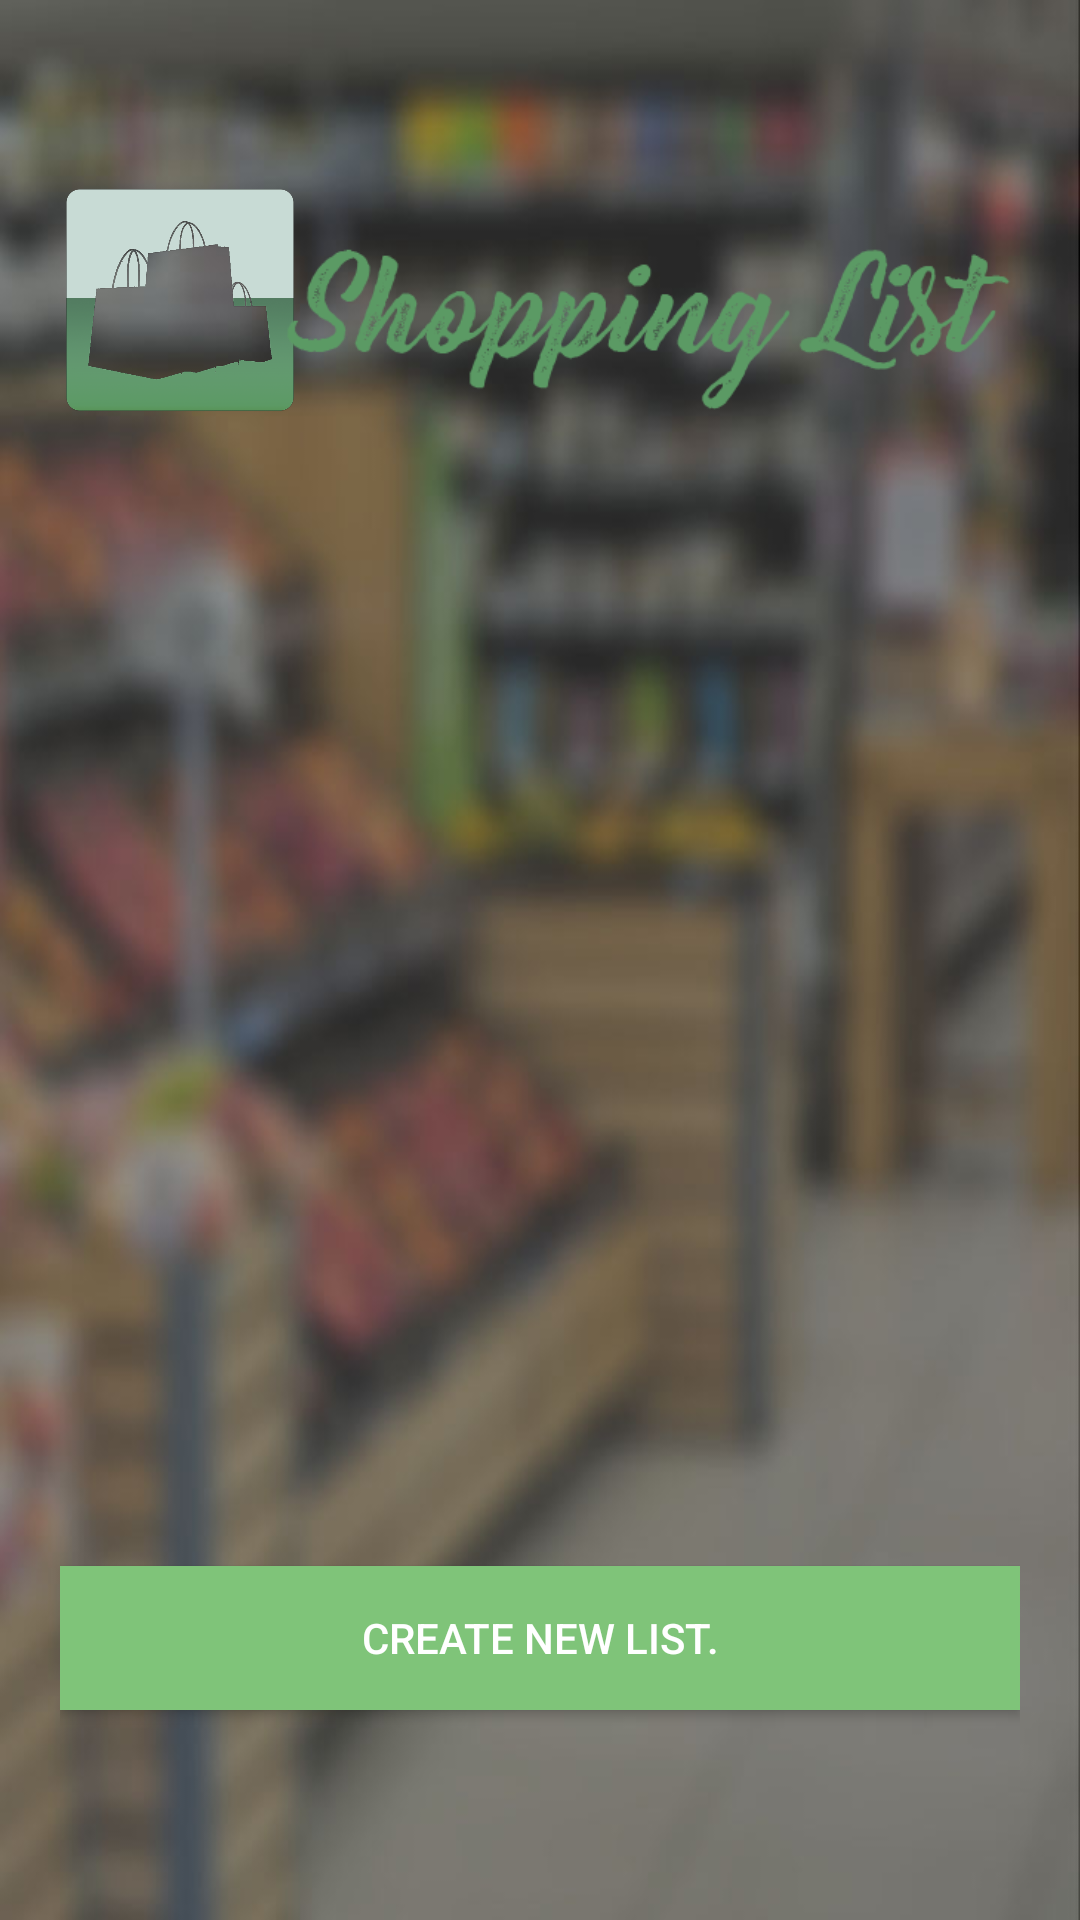

Layout XML and referenced resources for this Android screen:
<!-- AndroidManifest.xml: application theme ShoppingListTheme -->
<!-- res/layout/activity_home.xml -->
<?xml version="1.0" encoding="utf-8"?>
<RelativeLayout xmlns:android="http://schemas.android.com/apk/res/android"
    xmlns:app="http://schemas.android.com/apk/res-auto"
    xmlns:tools="http://schemas.android.com/tools"
    android:id="@+id/activity_home"
    android:layout_width="match_parent"
    android:layout_height="match_parent"
    android:padding="20dp"
    android:background="@drawable/sl_splash4"
    tools:context="com.example.cba.shoppinglist.Home">

    <Button
        android:text="@string/create_new_list"
        android:layout_width="wrap_content"
        android:layout_height="wrap_content"
        android:id="@+id/create_list"
        android:background="#7fc479"
        android:onClick="showCreateListDialog"
        android:textColor="#FFFFFF"
        android:layout_marginBottom="50dp"
        android:layout_alignParentBottom="true"
        android:layout_alignParentStart="true"
        android:layout_alignParentEnd="true" />

    <ImageView
        android:layout_width="80dp"
        android:layout_height="80dp"
        app:srcCompat="@drawable/sl_logo5"
        android:id="@+id/imageView4"
        android:layout_alignParentTop="true"
        android:layout_alignParentStart="true"
        android:layout_marginTop="40dp"
        android:cropToPadding="false" />

    <ImageView
        android:layout_width="250dp"
        android:layout_height="wrap_content"
        app:srcCompat="@drawable/sl_textlogo"
        android:id="@+id/imageView2"
        android:cropToPadding="false"
        android:layout_alignBottom="@+id/imageView4"
        android:layout_alignParentEnd="true"
        android:adjustViewBounds="true" />

    <ListView
        android:layout_width="match_parent"
        android:layout_height="match_parent"
        android:scrollbarStyle="outsideOverlay"
        android:id="@+id/home_lv"
        android:fillViewport="true"
        android:clipToPadding="false"
        android:layout_below="@+id/imageView2"
        android:layout_marginTop="160dp"
        android:layout_marginBottom="110dp"
        android:layout_alignParentTop="true"
        android:layout_alignParentStart="true"
        android:layout_alignParentEnd="true"
        android:footerDividersEnabled="false"
        android:headerDividersEnabled="false"

/>
</RelativeLayout>
<!-- resources referenced by this layout -->
<resources>
  <!-- drawable sl_logo5: png bitmap (drawable-hdpi, 182794 bytes) -->
  <!-- drawable sl_splash4: jpg bitmap (drawable-hdpi, 61643 bytes) -->
  <!-- drawable sl_textlogo: png bitmap (drawable-hdpi, 29081 bytes) -->
  <string name="create_new_list">Create new list.</string>
  <style name="ShoppingListTheme" parent="Theme.AppCompat.Light">
          <item name="colorPrimary">@color/colorPrimary</item>
          <item name="colorPrimaryDark">@color/colorPrimaryDark</item>
          <item name="colorAccent">@color/colorAccent</item>
          <item name="android:textColorPrimary">@color/extracolor1</item>
          <item name="android:statusBarColor">@color/colorPrimaryDark</item>
          <item name="android:textColorSecondary">@color/extracolor2</item>
          <item name="android:textColorPrimaryInverse">@color/extracolor4</item>
          <item name="android:textColorSecondaryInverse">@color/extracolor4</item>
          <item name="android:windowBackground">@android:color/white</item>
          <item name="android:navigationBarColor">@color/extracolor1</item>
          <item name="android:colorForeground">@color/colorAccent</item>
          <item name="actionBarTheme">@style/AppBaseTheme.Toolbar</item>
      </style>
  <color name="colorPrimary">#FF5F7545</color>
  <color name="colorPrimaryDark">#303F9F</color>
  <color name="colorAccent">#5f7545</color>
  <style name="AppBaseTheme.Toolbar" parent="Widget.AppCompat.ActionBar.Solid">
          <item name="android:textColorPrimary">@android:color/white</item>
          <item name="colorControlNormal">@android:color/white</item>
          <item name="popupTheme">@style/ActionBarPopupTheme</item>
      </style>
  <style name="ActionBarPopupTheme">
          <item name="android:textColor">@color/extracolor1</item>
      </style>
</resources>
